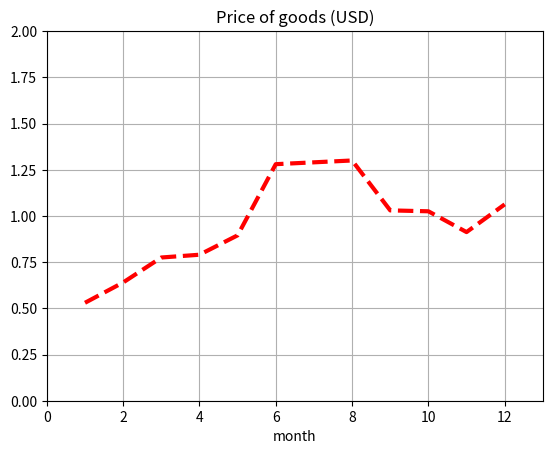

Recreate this plot in Python.
import pandas as pd
import matplotlib.pyplot as plt

prices = [
	(1, 2.12),
	(2, 2.56),
	(3, 3.10),
	(4, 3.16),
	(5, 3.58),
	(6, 5.12),
	(7, 5.16),
	(8, 5.20),
	(9, 4.12),
	(10, 4.10),
	(11, 3.65),
	(12, 4.25),

]

df = pd.DataFrame(prices)
df = pd.DataFrame(prices, columns=["month", "price"])
df = df.set_index("month")


dolar = df['price'].apply(lambda price: price / 4)
df['priceUSD'] = dolar

figure, ax = plt.subplots()
ax.plot(df.index, df["priceUSD"], color='red', linewidth=3, linestyle='--')
ax.set_xlabel("month")
ax.set_title('Price of goods (USD)')
ax.axis([0, 13, 0, 2])
ax.grid(True)